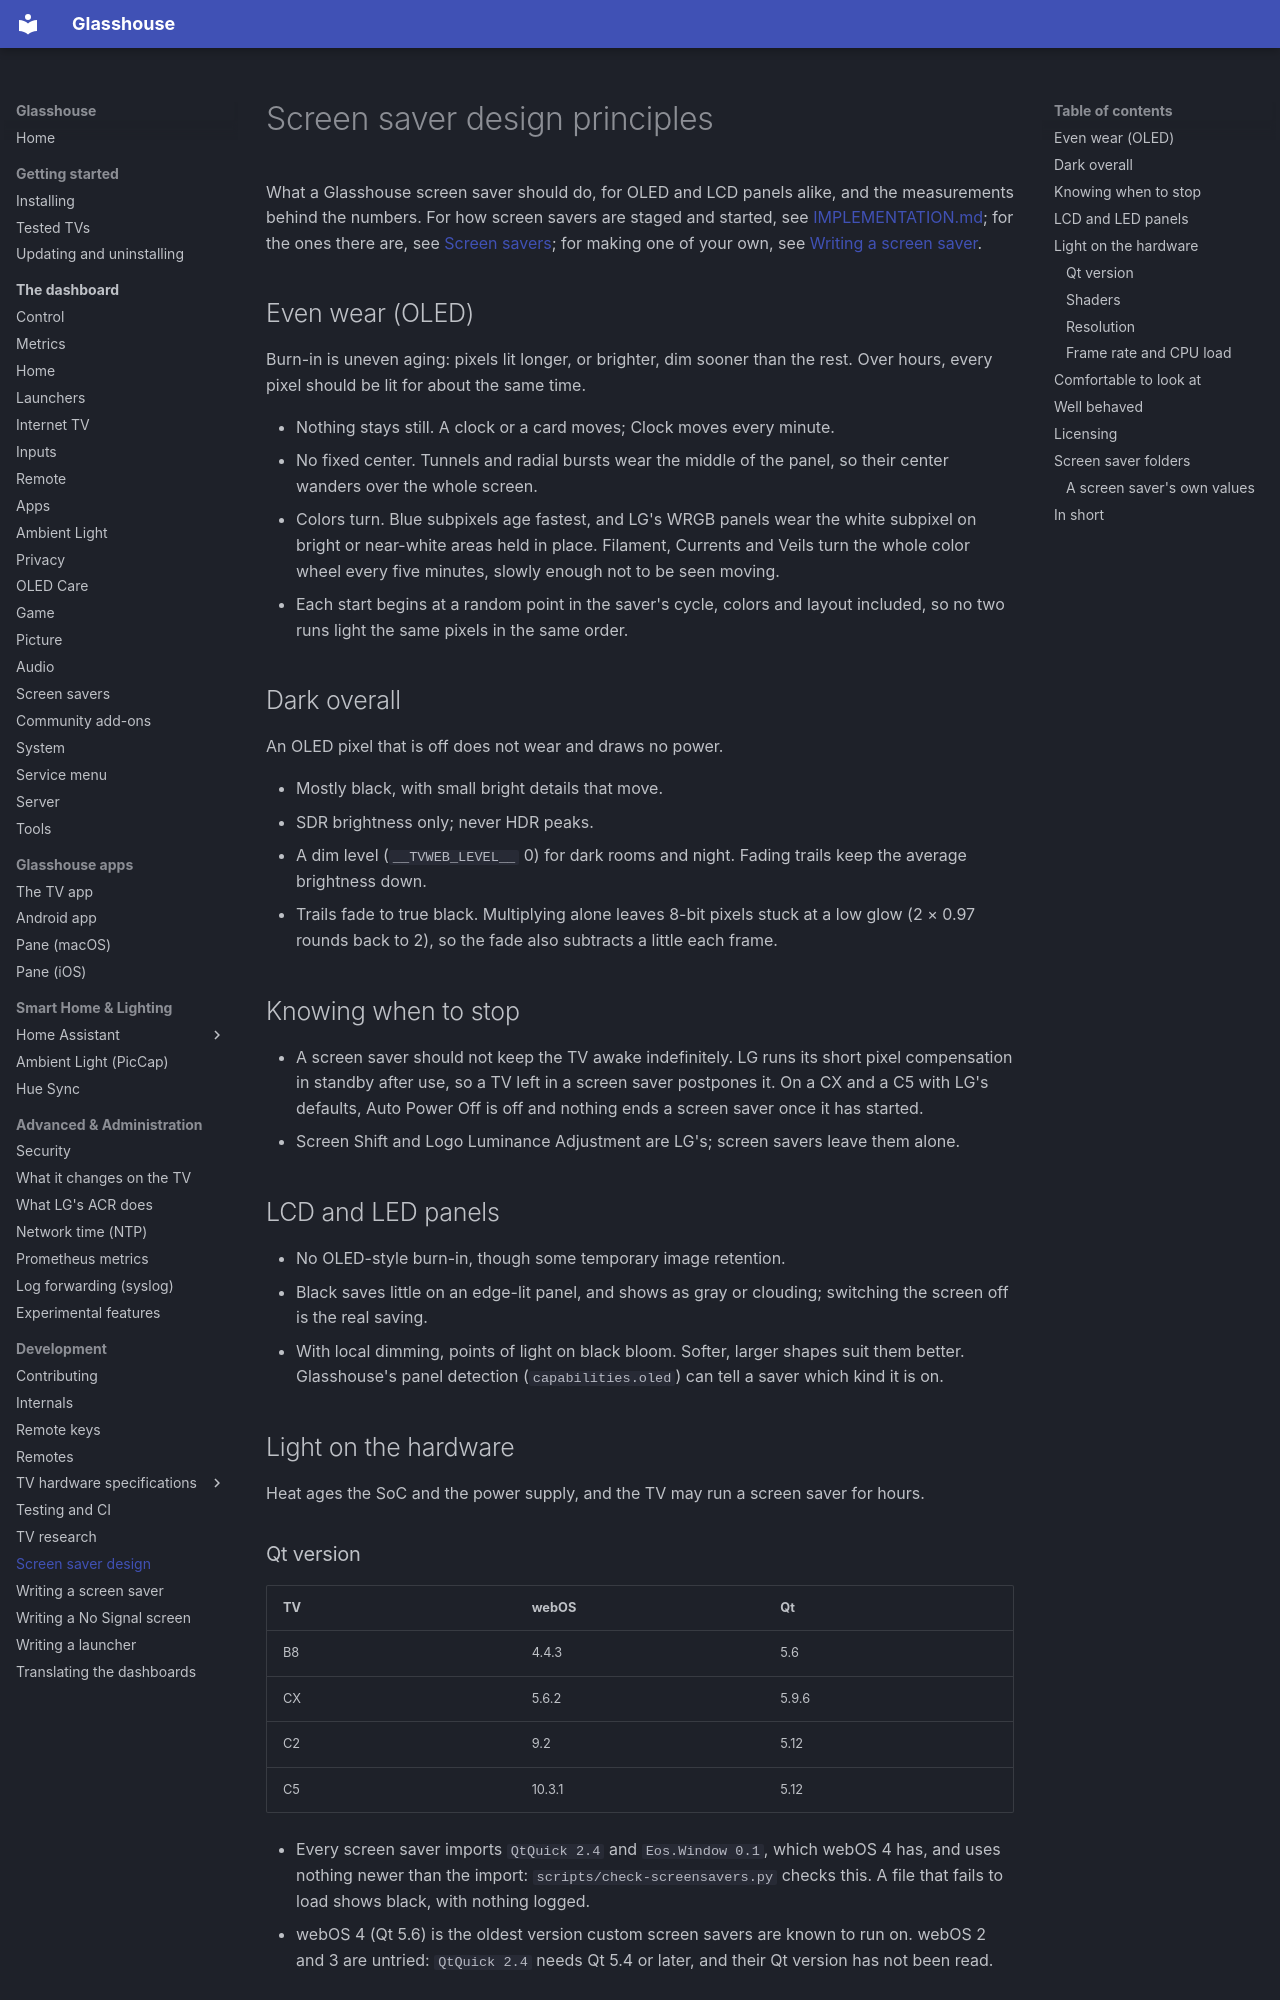

repository: rorygallagher2024/glasshouse · page: development/SCREENSAVER-DESIGN/index.html · generator: mkdocs

# Screen saver design principles

What a Glasshouse screen saver should do, for OLED and LCD panels alike, and
the measurements behind the numbers. For how screen savers are staged and
started, see [IMPLEMENTATION.md](../IMPLEMENTATION.md); for the ones there
are, see [Screen savers](../dashboard/screen-savers.md); for making one of your
own, see [Writing a screen saver](WRITING-SCREENSAVERS.md).

## Even wear (OLED)

Burn-in is uneven aging: pixels lit longer, or brighter, dim sooner than the
rest. Over hours, every pixel should be lit for about the same time.

* Nothing stays still. A clock or a card moves; Clock moves every minute.
* No fixed center. Tunnels and radial bursts wear the middle of the panel, so
  their center wanders over the whole screen.
* Colors turn. Blue subpixels age fastest, and LG's WRGB panels wear the white
  subpixel on bright or near-white areas held in place. Filament, Currents and
  Veils turn the whole color wheel every five minutes, slowly enough not to be
  seen moving.
* Each start begins at a random point in the saver's cycle, colors and layout
  included, so no two runs light the same pixels in the same order.

## Dark overall

An OLED pixel that is off does not wear and draws no power.

* Mostly black, with small bright details that move.
* SDR brightness only; never HDR peaks.
* A dim level (`__TVWEB_LEVEL__` 0) for dark rooms and night. Fading trails
  keep the average brightness down.
* Trails fade to true black. Multiplying alone leaves 8-bit pixels stuck at a
  low glow (2 × 0.97 rounds back to 2), so the fade also subtracts a little
  each frame.

## Knowing when to stop

* A screen saver should not keep the TV awake indefinitely. LG runs its short
  pixel compensation in standby after use, so a TV left in a screen saver
  postpones it. On a CX and a C5 with LG's defaults, Auto Power Off is off and
  nothing ends a screen saver once it has started.
* Screen Shift and Logo Luminance Adjustment are LG's; screen savers leave them
  alone.

## LCD and LED panels

* No OLED-style burn-in, though some temporary image retention.
* Black saves little on an edge-lit panel, and shows as gray or clouding;
  switching the screen off is the real saving.
* With local dimming, points of light on black bloom. Softer, larger shapes
  suit them better. Glasshouse's panel detection (`capabilities.oled`) can tell
  a saver which kind it is on.

## Light on the hardware

Heat ages the SoC and the power supply, and the TV may run a screen saver for
hours.

### Qt version

| TV | webOS | Qt |
| :--- | :--- | :--- |
| B8 | 4.4.3 | 5.6 |
| CX | 5.6.2 | 5.9.6 |
| C2 | 9.2 | 5.12 |
| C5 | 10.3.1 | 5.12 |

* Every screen saver imports `QtQuick 2.4` and `Eos.Window 0.1`, which webOS 4
  has, and uses nothing newer than the import:
  `scripts/check-screensavers.py` checks this. A file that fails to load shows
  black, with nothing logged.
* webOS 4 (Qt 5.6) is the oldest version custom screen savers are known to run
  on. webOS 2 and 3 are untried: `QtQuick 2.4` needs Qt 5.4 or later, and
  their Qt version has not been read.
